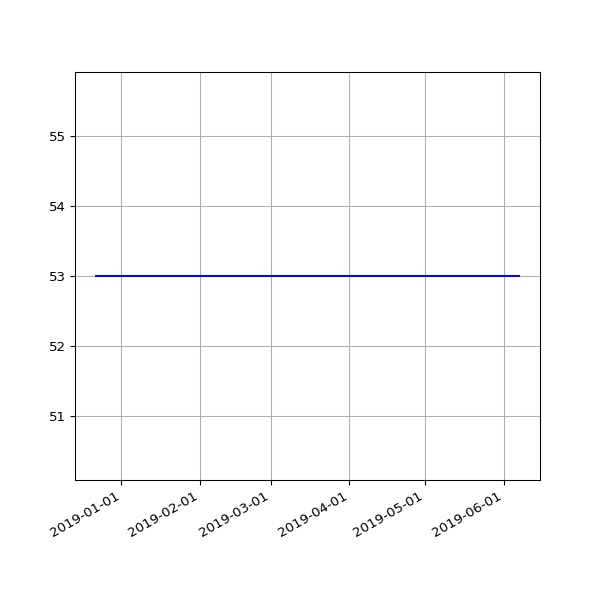

The data file committed next to this chart (first rows):
date, value
2018-12-22 06:31:39 +0000, 53
2018-12-25 06:50:52 +0000, 53
2018-12-28 07:09:18 +0000, 53
2019-01-01 06:51:12 +0000, 53
2019-01-04 07:45:52 +0000, 53
2019-01-07 06:36:52 +0000, 53
2019-01-10 07:00:20 +0000, 53
2019-01-13 06:51:08 +0000, 53
2019-01-16 06:18:52 +0000, 53
2019-01-25 06:27:52 +0000, 53
2019-01-28 06:20:04 +0000, 53
2019-02-01 06:43:11 +0000, 53
2019-02-04 06:46:59 +0000, 53
2019-02-07 06:28:15 +0000, 53
2019-02-10 07:01:57 +0000, 53
2019-02-13 06:35:54 +0000, 53
2019-02-19 07:05:30 +0000, 53
2019-02-22 06:55:53 +0000, 53
2019-02-25 06:38:05 +0000, 53
2019-03-01 06:43:32 +0000, 53
2019-03-04 07:01:27 +0000, 53
2019-03-07 07:15:07 +0000, 53
2019-03-10 06:41:23 +0000, 53
2019-03-13 06:35:04 +0000, 53
2019-03-16 06:34:51 +0000, 53
2019-03-19 06:42:23 +0000, 53
2019-03-22 06:58:13 +0000, 53
2019-03-25 06:50:58 +0000, 53
2019-03-28 07:47:59 +0000, 53
2019-04-01 07:40:45 +0100, 53
2019-04-04 06:42:25 +0100, 53
2019-04-07 06:51:48 +0100, 53
2019-04-10 06:56:15 +0100, 53
2019-04-16 11:24:05 +0100, 53
2019-04-19 07:16:50 +0100, 53
2019-04-22 07:00:26 +0100, 53
2019-05-01 07:20:31 +0100, 53
2019-05-04 07:15:27 +0100, 53
2019-05-07 07:29:37 +0100, 53
2019-05-10 07:10:29 +0100, 53
2019-05-13 07:01:24 +0100, 53
2019-05-16 07:14:22 +0100, 53
2019-05-19 06:46:07 +0100, 53
2019-05-22 07:06:31 +0100, 53
2019-05-25 07:04:15 +0100, 53
2019-06-01 06:56:39 +0100, 53
2019-06-04 06:58:16 +0100, 53
2019-06-07 07:01:51 +0100, 53
